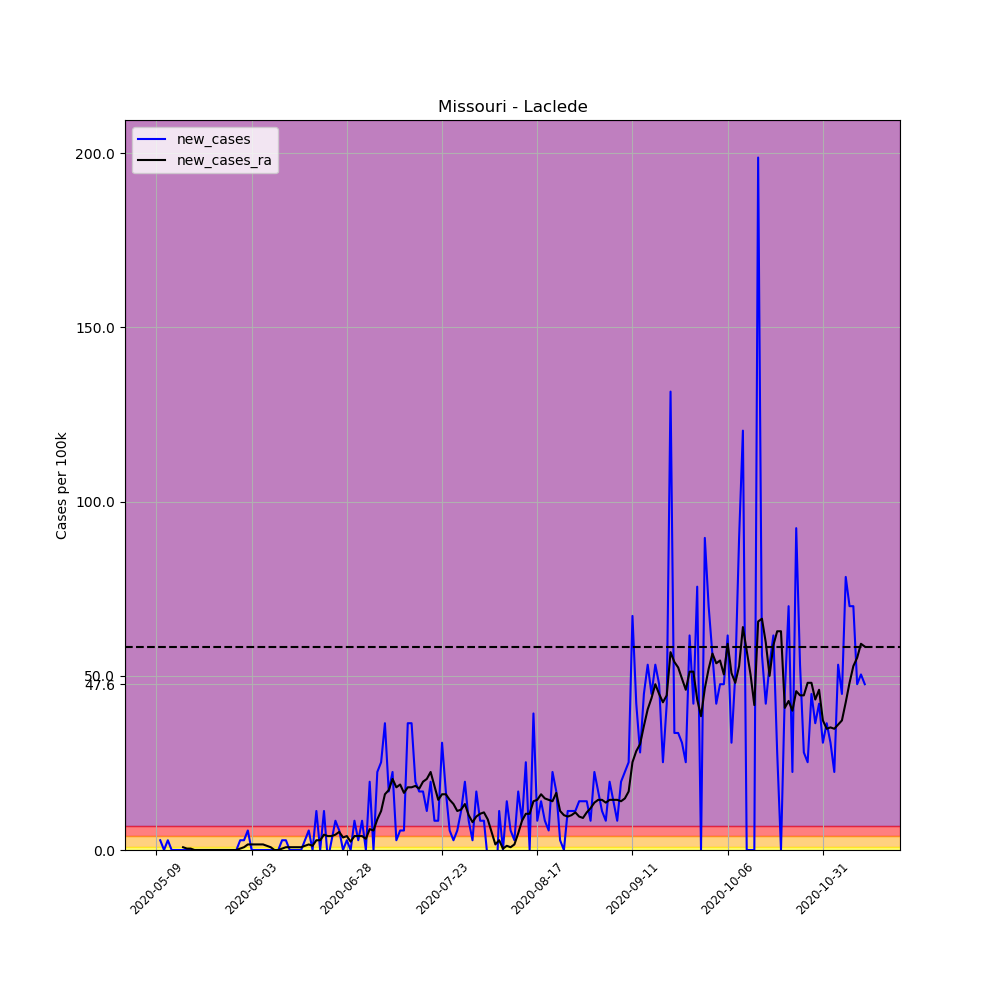

The file beside this chart, header and first rows:
, date, county, state, fips, cases, deaths, COUNTY, STNAME, CTYNAME, POPESTIMATE2019, per_100k, per_100k_ra, new_cases, new_cases_ra
663510, 2020-05-09, Laclede, Missouri, 29105, 1, 0, 105, Missouri, Laclede, 35723, 2.799, , , 
663511, 2020-05-10, Laclede, Missouri, 29105, 2, 0, 105, Missouri, Laclede, 35723, 5.599, , 2.799, 
663512, 2020-05-11, Laclede, Missouri, 29105, 2, 0, 105, Missouri, Laclede, 35723, 5.599, , 0.0, 
663513, 2020-05-12, Laclede, Missouri, 29105, 3, 0, 105, Missouri, Laclede, 35723, 8.398, , 2.799, 
663514, 2020-05-13, Laclede, Missouri, 29105, 3, 0, 105, Missouri, Laclede, 35723, 8.398, , 0.0, 
663515, 2020-05-14, Laclede, Missouri, 29105, 3, 0, 105, Missouri, Laclede, 35723, 8.398, , 0.0, 
663516, 2020-05-15, Laclede, Missouri, 29105, 3, 0, 105, Missouri, Laclede, 35723, 8.398, 6.798, 0.0, 
663517, 2020-05-16, Laclede, Missouri, 29105, 3, 0, 105, Missouri, Laclede, 35723, 8.398, 7.598, 0.0, 0.7998
663518, 2020-05-17, Laclede, Missouri, 29105, 3, 0, 105, Missouri, Laclede, 35723, 8.398, 7.998, 0.0, 0.3999
663519, 2020-05-18, Laclede, Missouri, 29105, 3, 0, 105, Missouri, Laclede, 35723, 8.398, 8.398, 0.0, 0.3999
663520, 2020-05-19, Laclede, Missouri, 29105, 3, 0, 105, Missouri, Laclede, 35723, 8.398, 8.398, 0.0, 0.0
663521, 2020-05-20, Laclede, Missouri, 29105, 3, 0, 105, Missouri, Laclede, 35723, 8.398, 8.398, 0.0, 0.0
663522, 2020-05-21, Laclede, Missouri, 29105, 3, 0, 105, Missouri, Laclede, 35723, 8.398, 8.398, 0.0, 0.0
663523, 2020-05-22, Laclede, Missouri, 29105, 3, 0, 105, Missouri, Laclede, 35723, 8.398, 8.398, 0.0, 0.0
663524, 2020-05-23, Laclede, Missouri, 29105, 3, 0, 105, Missouri, Laclede, 35723, 8.398, 8.398, 0.0, 0.0
663525, 2020-05-24, Laclede, Missouri, 29105, 3, 0, 105, Missouri, Laclede, 35723, 8.398, 8.398, 0.0, 0.0
663526, 2020-05-25, Laclede, Missouri, 29105, 3, 0, 105, Missouri, Laclede, 35723, 8.398, 8.398, 0.0, 0.0
663527, 2020-05-26, Laclede, Missouri, 29105, 3, 0, 105, Missouri, Laclede, 35723, 8.398, 8.398, 0.0, 0.0
663528, 2020-05-27, Laclede, Missouri, 29105, 3, 0, 105, Missouri, Laclede, 35723, 8.398, 8.398, 0.0, 0.0
663529, 2020-05-28, Laclede, Missouri, 29105, 3, 0, 105, Missouri, Laclede, 35723, 8.398, 8.398, 0.0, 0.0
663530, 2020-05-29, Laclede, Missouri, 29105, 3, 0, 105, Missouri, Laclede, 35723, 8.398, 8.398, 0.0, 0.0
663531, 2020-05-30, Laclede, Missouri, 29105, 3, 0, 105, Missouri, Laclede, 35723, 8.398, 8.398, 0.0, 0.0
663532, 2020-05-31, Laclede, Missouri, 29105, 4, 0, 105, Missouri, Laclede, 35723, 11.2, 8.798, 2.799, 0.3999
663533, 2020-06-01, Laclede, Missouri, 29105, 5, 0, 105, Missouri, Laclede, 35723, 14, 9.598, 2.799, 0.7998
663534, 2020-06-02, Laclede, Missouri, 29105, 7, 0, 105, Missouri, Laclede, 35723, 19.6, 11.2, 5.599, 1.6
663535, 2020-06-03, Laclede, Missouri, 29105, 7, 0, 105, Missouri, Laclede, 35723, 19.6, 12.8, 0.0, 1.6
663536, 2020-06-04, Laclede, Missouri, 29105, 7, 0, 105, Missouri, Laclede, 35723, 19.6, 14.4, 0.0, 1.6
663537, 2020-06-05, Laclede, Missouri, 29105, 7, 0, 105, Missouri, Laclede, 35723, 19.6, 16, 0.0, 1.6
663538, 2020-06-06, Laclede, Missouri, 29105, 7, 0, 105, Missouri, Laclede, 35723, 19.6, 17.6, 0.0, 1.6
663539, 2020-06-07, Laclede, Missouri, 29105, 7, 0, 105, Missouri, Laclede, 35723, 19.6, 18.8, 0.0, 1.2
663540, 2020-06-08, Laclede, Missouri, 29105, 7, 0, 105, Missouri, Laclede, 35723, 19.6, 19.6, 0.0, 0.7998
663541, 2020-06-09, Laclede, Missouri, 29105, 7, 0, 105, Missouri, Laclede, 35723, 19.6, 19.6, 0.0, 0.0
663542, 2020-06-10, Laclede, Missouri, 29105, 7, 0, 105, Missouri, Laclede, 35723, 19.6, 19.6, 0.0, 0.0
663543, 2020-06-11, Laclede, Missouri, 29105, 8, 0, 105, Missouri, Laclede, 35723, 22.39, 20, 2.799, 0.3999
663544, 2020-06-12, Laclede, Missouri, 29105, 9, 0, 105, Missouri, Laclede, 35723, 25.19, 20.79, 2.799, 0.7998
663545, 2020-06-13, Laclede, Missouri, 29105, 9, 0, 105, Missouri, Laclede, 35723, 25.19, 21.59, 0.0, 0.7998
663546, 2020-06-14, Laclede, Missouri, 29105, 9, 0, 105, Missouri, Laclede, 35723, 25.19, 22.39, 0.0, 0.7998
663547, 2020-06-15, Laclede, Missouri, 29105, 9, 0, 105, Missouri, Laclede, 35723, 25.19, 23.19, 0.0, 0.7998
663548, 2020-06-16, Laclede, Missouri, 29105, 9, 0, 105, Missouri, Laclede, 35723, 25.19, 23.99, 0.0, 0.7998
663549, 2020-06-17, Laclede, Missouri, 29105, 10, 0, 105, Missouri, Laclede, 35723, 27.99, 25.19, 2.799, 1.2
663550, 2020-06-18, Laclede, Missouri, 29105, 12, 0, 105, Missouri, Laclede, 35723, 33.59, 26.79, 5.599, 1.6
663551, 2020-06-19, Laclede, Missouri, 29105, 12, 0, 105, Missouri, Laclede, 35723, 33.59, 27.99, 0.0, 1.2
663552, 2020-06-20, Laclede, Missouri, 29105, 16, 0, 105, Missouri, Laclede, 35723, 44.79, 30.79, 11.2, 2.799
663553, 2020-06-21, Laclede, Missouri, 29105, 16, 0, 105, Missouri, Laclede, 35723, 44.79, 33.59, 0.0, 2.799
663554, 2020-06-22, Laclede, Missouri, 29105, 20, 0, 105, Missouri, Laclede, 35723, 55.99, 37.99, 11.2, 4.399
663555, 2020-06-23, Laclede, Missouri, 29105, 19, 0, 105, Missouri, Laclede, 35723, 53.19, 41.99, -2.799, 3.999
663556, 2020-06-24, Laclede, Missouri, 29105, 20, 0, 105, Missouri, Laclede, 35723, 55.99, 45.99, 2.799, 3.999
663557, 2020-06-25, Laclede, Missouri, 29105, 23, 0, 105, Missouri, Laclede, 35723, 64.38, 50.39, 8.398, 4.399
663558, 2020-06-26, Laclede, Missouri, 29105, 25, 0, 105, Missouri, Laclede, 35723, 69.98, 55.59, 5.599, 5.199
663559, 2020-06-27, Laclede, Missouri, 29105, 25, 0, 105, Missouri, Laclede, 35723, 69.98, 59.19, 0.0, 3.599
663560, 2020-06-28, Laclede, Missouri, 29105, 26, 0, 105, Missouri, Laclede, 35723, 72.78, 63.18, 2.799, 3.999
663561, 2020-06-29, Laclede, Missouri, 29105, 26, 0, 105, Missouri, Laclede, 35723, 72.78, 65.58, 0.0, 2.399
663562, 2020-06-30, Laclede, Missouri, 29105, 29, 0, 105, Missouri, Laclede, 35723, 81.18, 69.58, 8.398, 3.999
663563, 2020-07-01, Laclede, Missouri, 29105, 30, 0, 105, Missouri, Laclede, 35723, 83.98, 73.58, 2.799, 3.999
663564, 2020-07-02, Laclede, Missouri, 29105, 33, 0, 105, Missouri, Laclede, 35723, 92.38, 77.58, 8.398, 3.999
663565, 2020-07-03, Laclede, Missouri, 29105, 33, 0, 105, Missouri, Laclede, 35723, 92.38, 80.78, 0.0, 3.199
663566, 2020-07-04, Laclede, Missouri, 29105, 40, 0, 105, Missouri, Laclede, 35723, 112, 86.78, 19.6, 5.999
663567, 2020-07-05, Laclede, Missouri, 29105, 40, 0, 105, Missouri, Laclede, 35723, 112, 92.38, 0.0, 5.599
663568, 2020-07-06, Laclede, Missouri, 29105, 48, 0, 105, Missouri, Laclede, 35723, 134.4, 101.2, 22.39, 8.798
663569, 2020-07-07, Laclede, Missouri, 29105, 57, 0, 105, Missouri, Laclede, 35723, 159.6, 112.4, 25.19, 11.2
... 127 more rows
